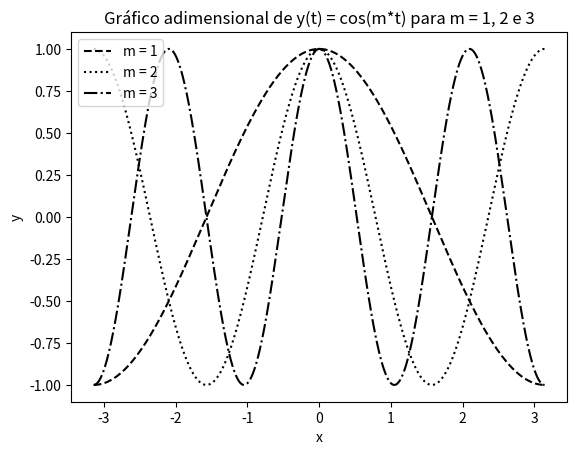

The matplotlib source for this figure:
# Importacao das bibliotecas que serao utilizadas no projeto
import matplotlib.pyplot as plt
import numpy as np

#QUESTAO 1
def quest1():
    # Valores possiveis para o eixo x 
    # O primeiro valor do paretense representa o valor minimo do grafico
    # O segundo o valor maximo
    # O terceiro representa a definicao do grafico, sendo zero a maior definicao possivel
    x = np.arange(-np.pi,np.pi, 0.0005)

    # Parametros que diferenciam cada uma das funcoes: w, y e z
    m1 = 1
    m2 = 2
    m3 = 3

    # Valores que correspondem as funcoes que serao tracadas
    w = np.cos(m1*x)
    y = np.cos(m2*x)
    z = np.cos(m3*x)
    
    # Tracando o grafico de tres funcoes e colocando as marcacoes que vao diferenciar cada uma delas, incluindo o formato das linhas
    plt.plot(x, w, 'k--', label='m = 1')
    plt.plot(x, y, 'k:', label='m = 2')
    plt.plot(x, z, 'k-.', label='m = 3')

    # Nome do eixo x
    plt.xlabel('x')
    # Nome do eixo y
    plt.ylabel('y')
    
    # Colocando um titulo no gráfico que sera gerado
    plt.title('Gráfico adimensional de y(t) = cos(m*t) para m = 1, 2 e 3')

    # Criando uma legenda para o gráfico e posicionando ela no canto superior esquerdo
    plt.legend(loc='upper left')
    
    # Mostrando o grafico do resultado final
    plt.show()

#QUESTAO 2.1


#QUESTAO 2.2


#QUESTAO 2.3


#Function main utilizada para unir o fluxo de dados da resolução das questões para o usuário.

def main():
    quest1()
    
main()